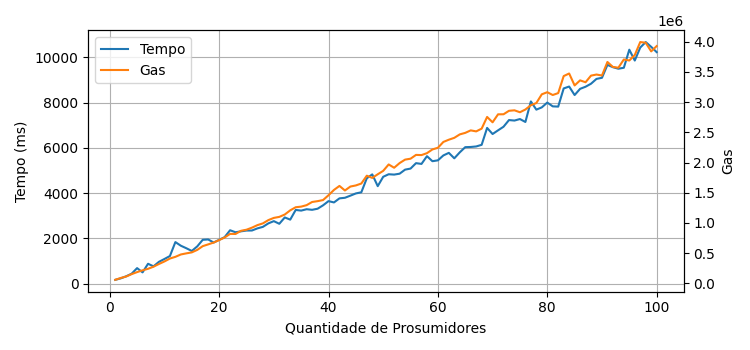

Source data for this figure (header and first rows):
0; 1; 168; 57980; 3.26650623
1; 2; 232; 88518; 4.987
2; 3; 325; 112836; 6.357
3; 4; 438; 152316; 8.581
4; 5; 686; 186003; 10.48
5; 6; 498; 215681; 12.15
6; 7; 878; 240325; 13.54
7; 8; 765; 275629; 15.53
8; 9; 965; 320599; 18.06
9; 10; 1090; 362283; 20.41
10; 11; 1220; 410735; 23.14
11; 12; 1837; 438728; 24.72
12; 13; 1676; 478068; 26.93
13; 14; 1565; 496100; 27.95
14; 15; 1445; 512419; 28.87
15; 16; 1647; 553704; 31.19
16; 17; 1938; 615543; 34.68
17; 18; 1953; 644952; 36.34
18; 19; 1817; 675345; 38.05
19; 20; 1937; 716024; 40.34
20; 21; 2054; 758539; 42.73
21; 22; 2360; 818633; 46.12
22; 23; 2271; 817329; 46.05
23; 24; 2313; 869808; 49
24; 25; 2347; 887589; 50.01
25; 26; 2349; 921794; 51.93
26; 27; 2443; 963625; 54.29
27; 28; 2510; 992687; 55.93
28; 29; 2664; 1046783; 58.97
29; 30; 2763; 1083253; 61.03
30; 31; 2646; 1100217; 61.98
31; 32; 2926; 1139270; 64.18
32; 33; 2830; 1208655; 68.09
33; 34; 3258; 1259658; 70.97
34; 35; 3229; 1270063; 71.55
35; 36; 3290; 1294579; 72.93
36; 37; 3264; 1346783; 75.88
37; 38; 3312; 1360655; 76.66
38; 39; 3462; 1378600; 77.67
39; 40; 3648; 1458471; 82.17
40; 41; 3590; 1546543; 87.13
41; 42; 3770; 1612850; 90.87
42; 43; 3796; 1537255; 86.61
43; 44; 3890; 1602441; 90.28
44; 45; 3988; 1620895; 91.32
45; 46; 4038; 1652566; 93.1
46; 47; 4657; 1782104; 100.4
47; 48; 4831; 1745479; 98.34
48; 49; 4310; 1805717; 101.7
49; 50; 4724; 1862363; 104.9
50; 51; 4836; 1968277; 110.9
51; 52; 4821; 1913702; 107.8
52; 53; 4861; 1991008; 112.2
53; 54; 5040; 2048330; 115.4
54; 55; 5087; 2063552; 116.3
55; 56; 5327; 2126461; 119.8
56; 57; 5293; 2123491; 119.6
57; 58; 5635; 2155321; 121.4
58; 59; 5413; 2216996; 124.9
59; 60; 5451; 2244196; 126.4
60; 61; 5668; 2340952; 131.9
... 39 more rows
